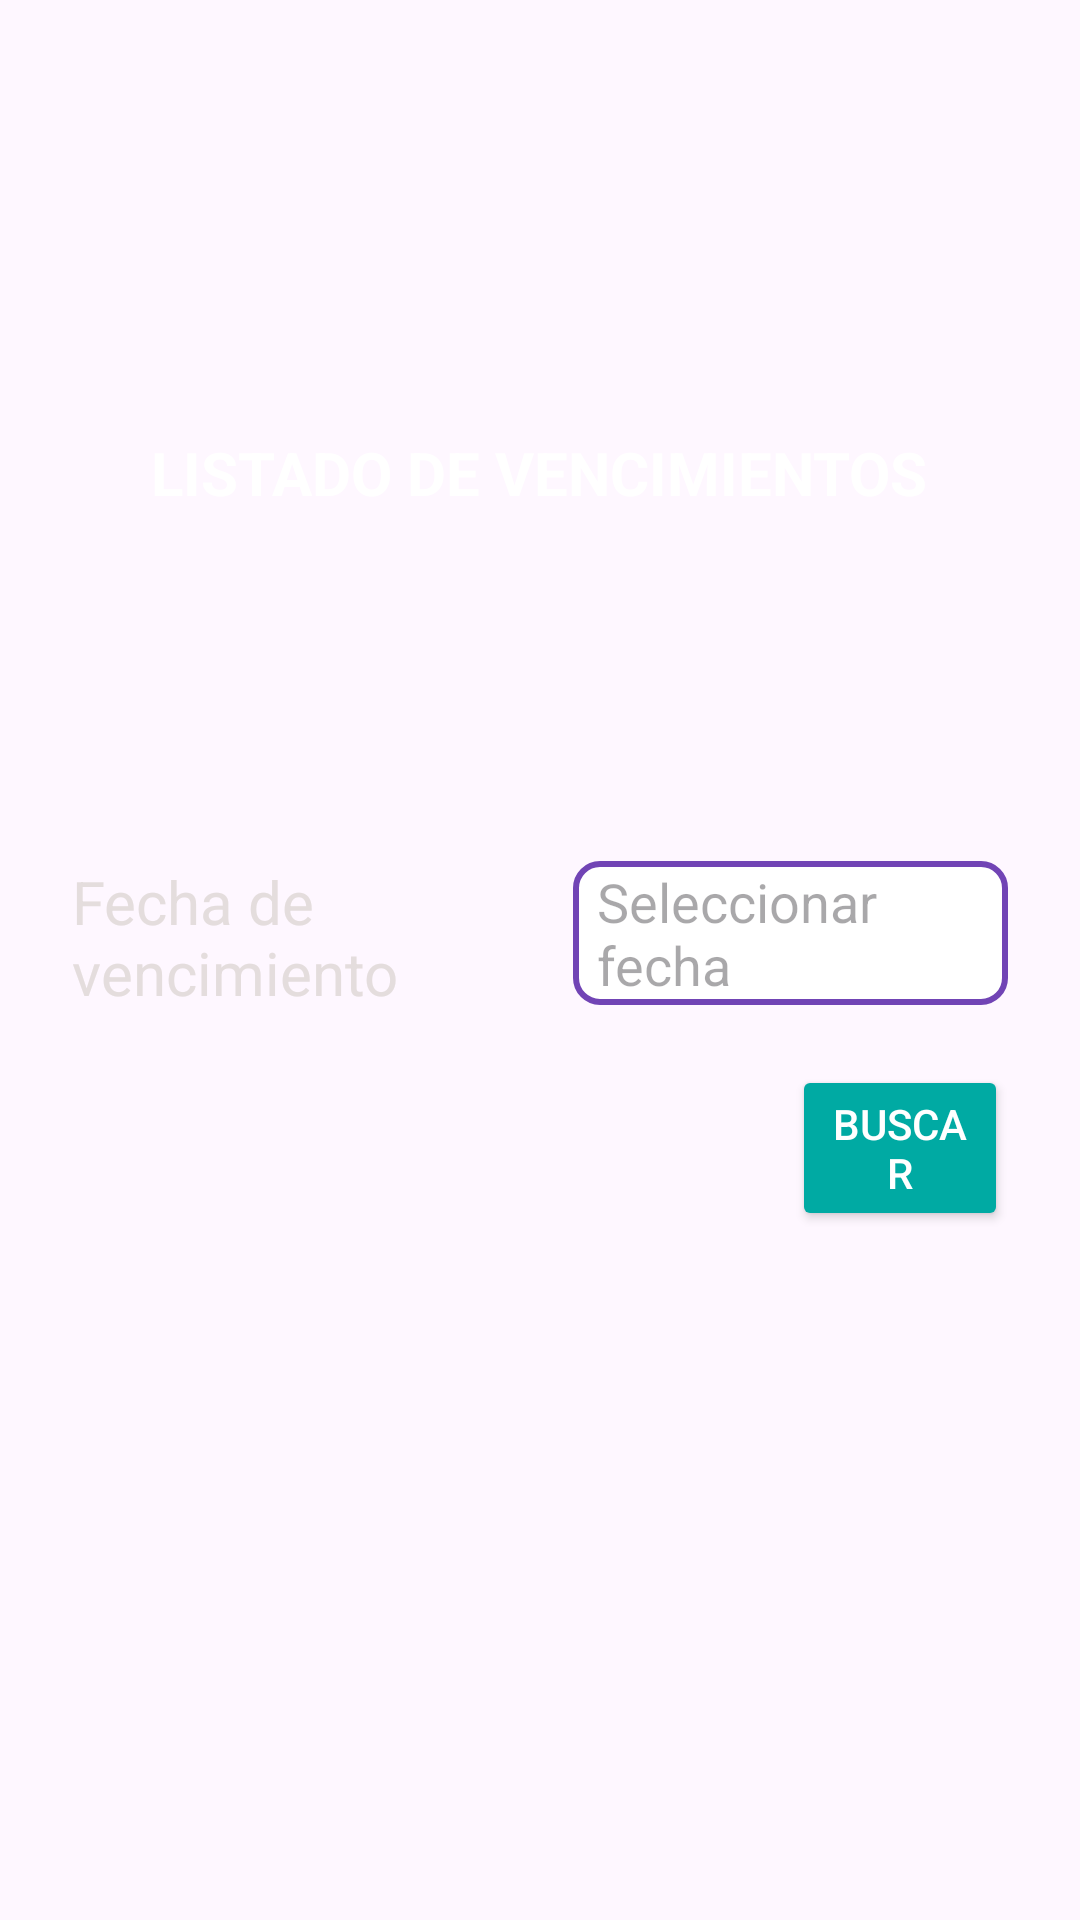

Reconstruct the res/layout file that produces this screen, plus the resources it refers to.
<!-- AndroidManifest.xml: application theme Theme.DeportivoGrupo4B -->
<!-- res/layout/activity_listado_de_vencimientos.xml -->
<?xml version="1.0" encoding="utf-8"?>
<RelativeLayout xmlns:android="http://schemas.android.com/apk/res/android"
    xmlns:tools="http://schemas.android.com/tools"
    android:layout_width="match_parent"
    android:layout_height="match_parent"
    android:background="@drawable/fondo4"
    android:fitsSystemWindows="true"
    tools:context=".ListadoDeVencimientosActivity">

    
    <ImageView
        android:id="@+id/back2"
        android:layout_width="wrap_content"
        android:layout_height="wrap_content"
        android:layout_alignParentTop="true"
        android:layout_alignParentStart="true"
        android:layout_margin="16dp"
        android:src="@drawable/outline_arrow_back_24" />

    

    <ScrollView
        android:id="@+id/scrollView"
        android:layout_width="match_parent"
        android:layout_height="match_parent"
        android:layout_below="@id/back2"
        android:layout_marginTop="8dp">

        <LinearLayout
            android:layout_width="match_parent"
            android:layout_height="wrap_content"
            android:orientation="vertical"
            android:padding="24dp">

        <TextView
        android:layout_width="wrap_content"
        android:layout_height="wrap_content"
        android:layout_marginTop="80dp"
        android:text="@string/listado_de_vencimientos"
        android:textSize="20sp"
        android:textStyle="bold"
        android:textColor="#FFFFFF"
        android:layout_marginBottom="16dp"
        android:layout_gravity="center_horizontal" />


    <LinearLayout
        android:layout_width="match_parent"
        android:layout_height="wrap_content"
        android:orientation="horizontal"
        android:layout_marginTop="100dp">

        <TextView
            android:layout_width="167dp"
            android:layout_height="match_parent"
            android:minHeight="45dp"
            android:text="@string/fecha_de_vencimiento"
            android:textColor="#E4DDDD"
            android:textSize="20sp" />
        <EditText
            android:id="@+id/editFecha"
            android:layout_width="wrap_content"
            android:layout_height="wrap_content"
            android:minHeight="48dp"
            android:hint="@string/seleccionar_fecha"
            android:paddingStart="8dp"
            android:background="@drawable/edittext_border"
            android:focusable="false" />

    </LinearLayout>


    <Button
        android:id="@+id/btnBuscarFecha"
        android:layout_width="wrap_content"
        android:layout_height="wrap_content"
        android:layout_marginTop="20dp"
        android:layout_marginStart="240dp"
        android:text="BUSCAR"
        android:textColor="#FFFFFF"
        android:backgroundTint="@color/btn_color"/>

    <androidx.recyclerview.widget.RecyclerView
          android:id="@+id/recyclerVencimientos"
          android:layout_width="match_parent"
          android:layout_height="wrap_content"
          android:layout_marginTop="16dp"
          android:visibility="gone" />


    <Button
            android:id="@+id/btnDescargar"
            android:layout_width="match_parent"
            android:layout_height="wrap_content"
            android:layout_marginTop="25dp"
            android:layout_marginStart="220dp"
            android:text="DESCARGAR"
            android:textColor="#FFFFFF"
            android:backgroundTint="@color/btn_color"
            android:visibility="gone" />


        </LinearLayout>

    </ScrollView>
</RelativeLayout>
<!-- resources referenced by this layout -->
<resources>
  <color name="btn_color">#00AAA3</color>
  <!-- drawable edittext_border (drawable) -->
  <?xml version="1.0" encoding="utf-8"?>
  <shape xmlns:android="http://schemas.android.com/apk/res/android"
      android:shape="rectangle">
  
      
      <stroke
          android:width="2dp"
          android:color="#7144b5" />
  
      <solid android:color="#FFFFFF" />
  
      
      <corners android:radius="8dp" />
  
  </shape>
  <string name="fecha_de_vencimiento">Fecha de vencimiento</string>
  <string name="listado_de_vencimientos">LISTADO DE VENCIMIENTOS</string>
  <string name="seleccionar_fecha">Seleccionar fecha</string>
  <style name="Theme.DeportivoGrupo4B" parent="Base.Theme.DeportivoGrupo4B" />
  <style name="Base.Theme.DeportivoGrupo4B" parent="Theme.Material3.DayNight.NoActionBar">
          
          
      </style>
</resources>
